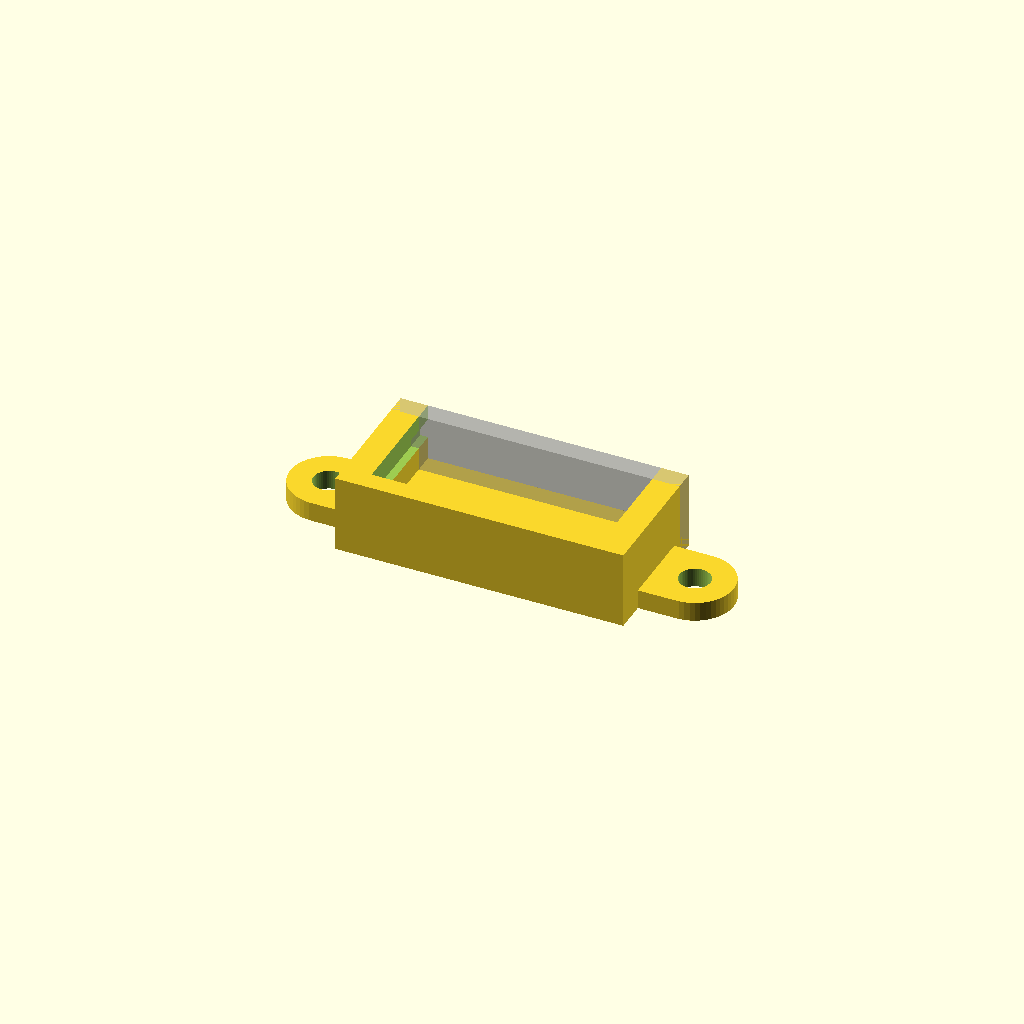
Cell 1: rendered with the file's own defaults.
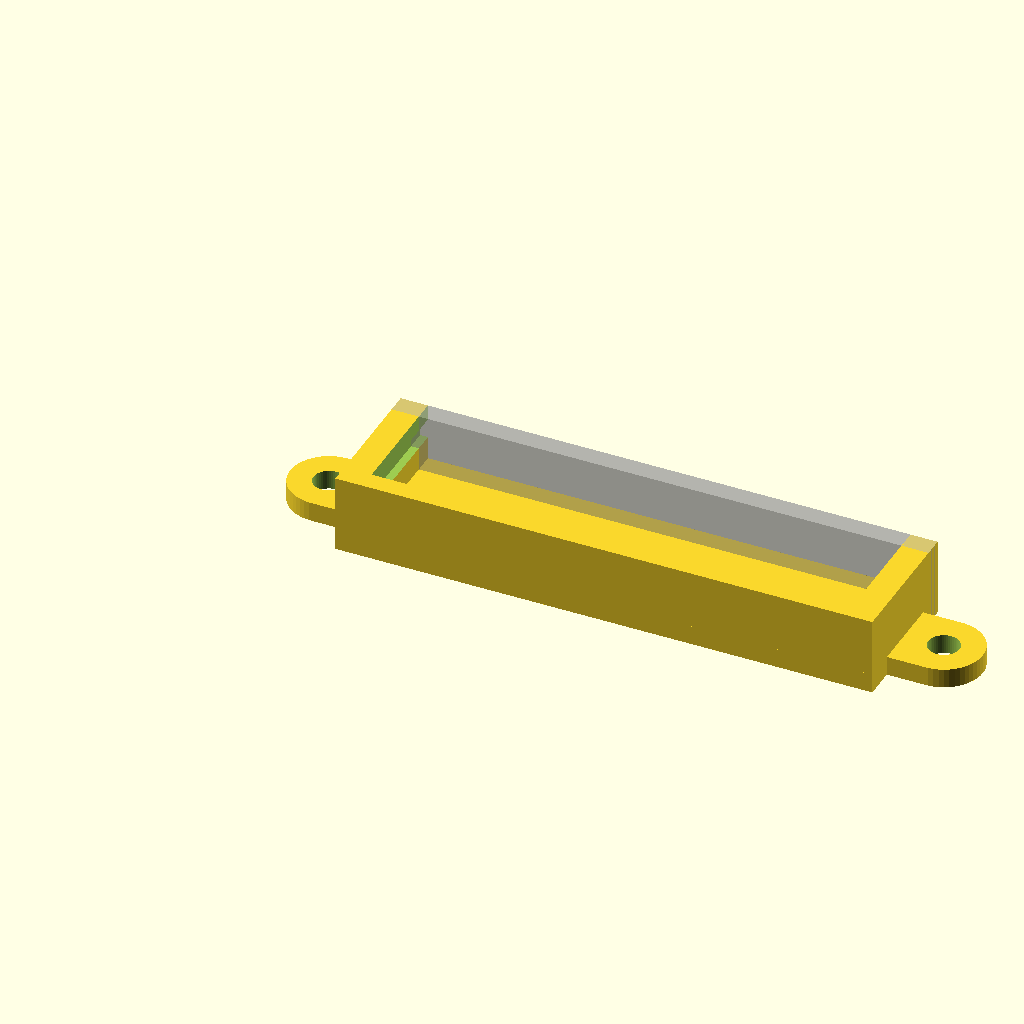
Cell 2 — pcb_width set to 64, the other parameters unchanged.
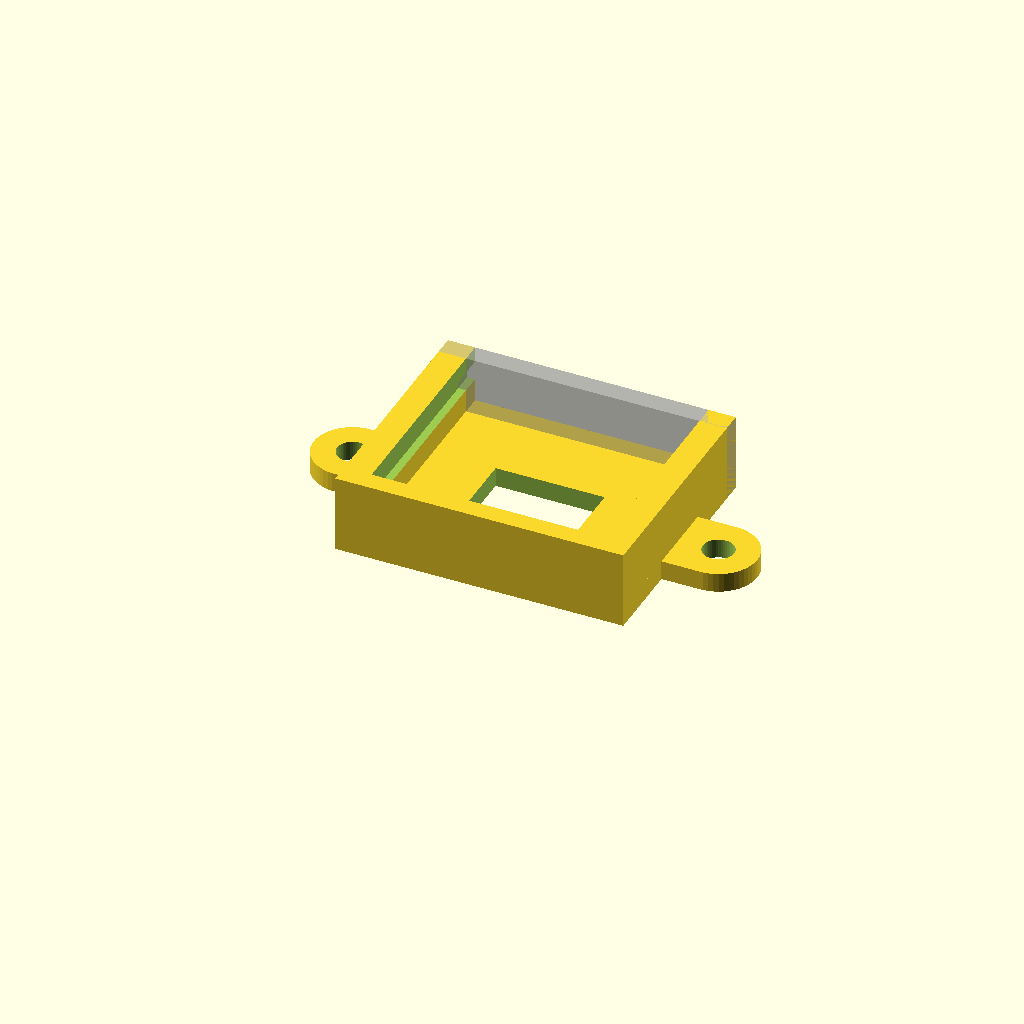
Cell 3 — pcb_length set to 26, the other parameters unchanged.
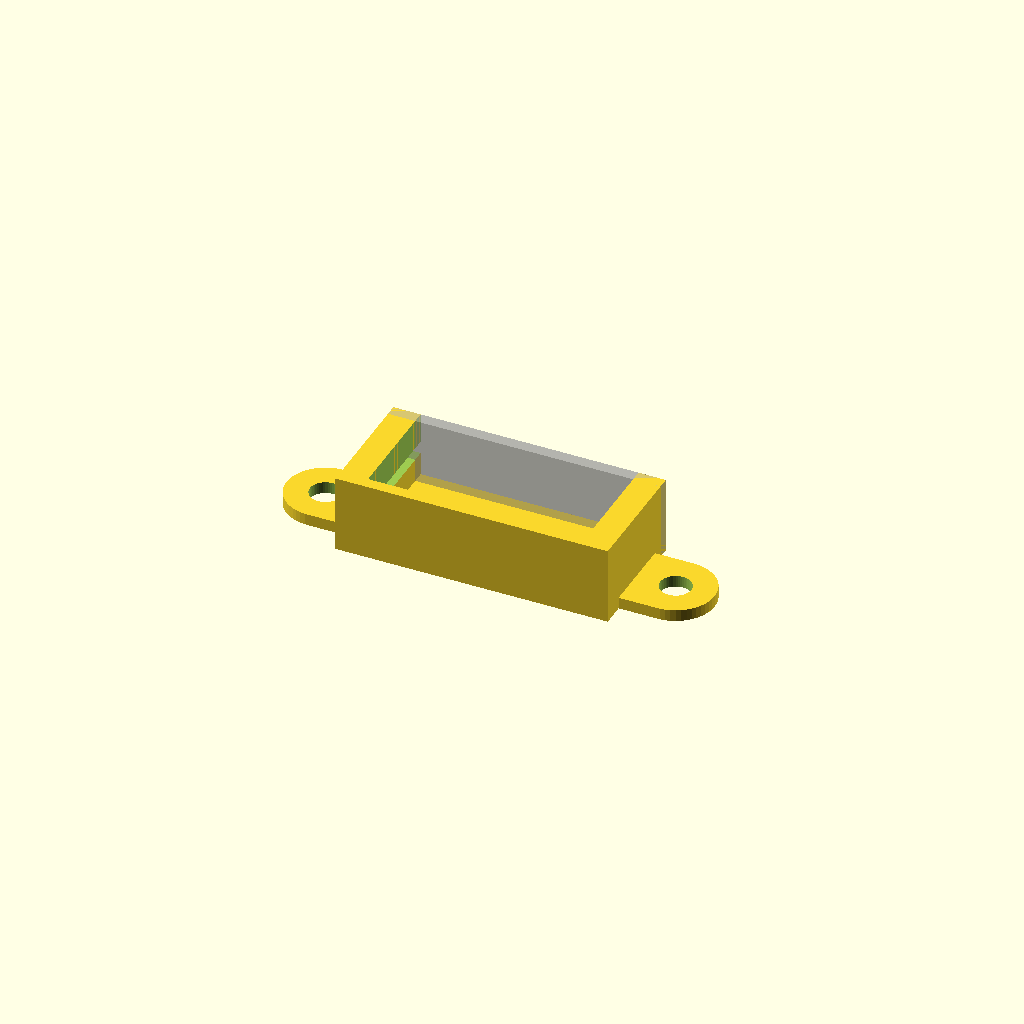
Cell 4: slisse = 2 (everything else at default).
One fixed orthographic camera (rotation 55°, 0°, 25°; colour scheme Cornfield) for every cell.
OpenSCAD source file openscad/acs712_module/acs712_module_holder.scad:
/* bluetooth_mate_holder.scad
 * By John Biehler - November 17, 2011
 * http://www.thingiverse.com/thing: 

 * derived from pcb_box_slide_with_tabs.scad
 * By Nicholas C Lewis - Jan 1, 2011
 * http://www.thingiverse.com/thing:5396 
 *
 * derived from pcb_box_slide.scad 
 *     Parametric, open PCB-box (slide-in) by chlunde
 *     http://www.thingiverse.com/thing:4071
 *
 * CHANGES
 * - adjusted to fit Arduino Mega
 * - added mounting tabs
 * - turned off cutouts
 * - adjusted bottom cutout size
 */

$fn = 50;

//Uno is 2.7" x 2.1" which is 68.58 mm x 53.34 mm
//Round up to 69 mm x 54 mm
pcb_width = 32;
pcb_length =13;
pcb_height =1.5;
slisse = 1;

pcb_bottom_margin = 3;
wall_width_thick = 3.5;
wall_width = wall_width_thick-slisse;
box_height = 10;

//tab parameters
tab_hole_radius=2;
tab_outer_radius=5;



module tab() {
	difference(){
		union() {
			translate([-tab_outer_radius,-tab_outer_radius,0])
			cube([tab_outer_radius,2*tab_outer_radius,wall_width]);
			translate([-tab_outer_radius,0,0])
				cylinder(r=tab_outer_radius, h = wall_width);
		}
		translate([-tab_outer_radius,0,0])
		 cylinder(r= tab_hole_radius, h = wall_width+3,center=true);
	}

}

module box() {
  union() {
    cube([pcb_width + 2*wall_width, pcb_length + 2*wall_width, wall_width]);

    cube([wall_width_thick, pcb_length + 2*wall_width, box_height]);

    cube([pcb_width + 2*wall_width, wall_width_thick, box_height]);

    %translate([0, pcb_length+wall_width, 0])
      cube([pcb_width + 2*wall_width,wall_width,box_height]);

    translate([pcb_width + wall_width - slisse,0,0])
      cube([wall_width_thick, pcb_length + 2*wall_width, box_height]);
  }
//comment out this part to remove tabs
 for(i=[(pcb_length + 2*wall_width)/2]){
	translate([0,i,0])tab();
	translate([pcb_width + 2*wall_width,i,0])mirror()tab();
 }


}

module pcb() {
  translate([wall_width, wall_width, wall_width + pcb_bottom_margin])
    cube([pcb_width,pcb_length + wall_width + 0.1,pcb_height]);
  translate([wall_width, wall_width, wall_width + pcb_bottom_margin+pcb_height])rotate([0,45,0])
    cube([pcb_height,pcb_length + wall_width + 0.1,pcb_height]);
  translate([wall_width+pcb_width-2*cos(45)*pcb_height, wall_width, wall_width + pcb_bottom_margin+pcb_height])rotate([0,45,0])
    cube([pcb_height,pcb_length + wall_width + 0.1,pcb_height]);
  translate([wall_width_thick, wall_width, wall_width + pcb_bottom_margin])
    cube([pcb_width-2*slisse,pcb_length + wall_width + 0.1,box_height]);

}



module holes() {
  *translate([wall_width + pcb_width/2, wall_width_thick + 0.1, pcb_width/2+wall_width])
    rotate(a=90,v=[1,0,0])
      cylinder(r=pcb_width/2, h=wall_width_thick + 0.2);

  *translate([-0.1, wall_width + pcb_length/2, pcb_length/2 + wall_width])
    rotate(a=90,v=[0,1,0])
      cylinder(r=pcb_length/2, h=wall_width_thick + 0.2);

  *translate([pcb_width + wall_width - slisse - 0.1, wall_width + pcb_length/2, pcb_length/2 + wall_width])
    rotate(a=90,v=[0,1,0])
      cylinder(r=pcb_length/2, h=wall_width_thick + 0.2);

 * translate([pcb_width/2 + wall_width, wall_width + pcb_length/2, -0.1])
    rotate(a=0,v=[0,1,0])
      cylinder(r=min(pcb_length,pcb_width)/2 - wall_width/2, h=wall_width_thick + 0.2);
   
  inner_margin = 9;
  translate([inner_margin +wall_width, inner_margin+wall_width, -0.1])
    cube([pcb_width-inner_margin*2,pcb_length -inner_margin*2,wall_width + 0.2]);
}

difference() {
  box();
  pcb();
  holes();
}

* color([1,0,0])
  translate([pcb_width/2 + wall_width, wall_width + pcb_length/2, -0.1])
    rotate(a=0,v=[0,1,0])
      cylinder(r=min(pcb_length,pcb_width)/2 - wall_width/2, h=wall_width_thick + 0.2);
Parameter table extracted from the source (name, type, default, range or options):
pcb_width: number, default 32
pcb_length: number, default 13
pcb_height: number, default 1.5
slisse: number, default 1
pcb_bottom_margin: number, default 3
wall_width_thick: number, default 3.5
box_height: number, default 10
tab_hole_radius: number, default 2
tab_outer_radius: number, default 5
